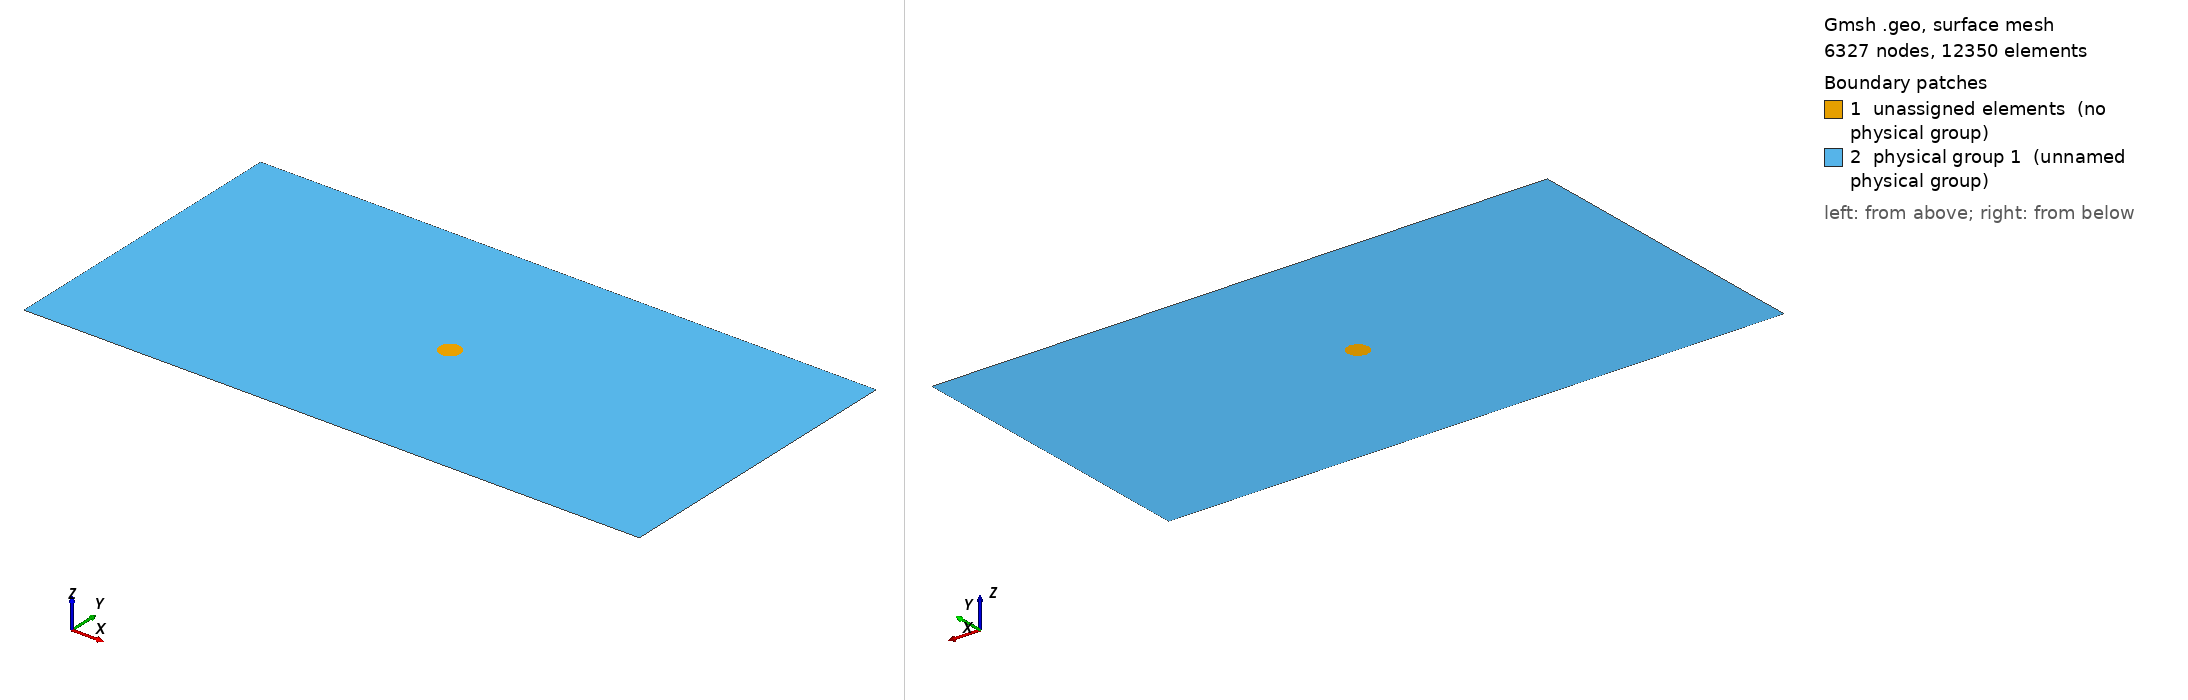

Gmsh geometry script, surface-meshed: 6327 nodes, 12350 surface elements. Boundary patches (legend numbers): 1 unassigned elements (no physical group), 2 physical group 1 (unnamed physical group). Left view from above one corner, right view from below the opposite corner. Legend entries are the model's physical surfaces; 'unassigned elements' are surfaces in no physical group. The drawing asked Gmsh for element sizes between 1% and 20% of the model's largest extent; the script's own settings can give other sizes.

=== Mesh.geo (drawn) ===
Mesh.Algorithm=5;

//Inputs
w=300000.0/3000.0;//m
h=150000.0/3000.0;//m
r=5230.0/3000.0;//m
gridsize=2000.0/3000.0;

Point(1) = {w, h, 0, gridsize};
Point(2) = {0, h, 0, gridsize};
Point(3) = {0, 0, 0, gridsize};
Point(4) = {w, 0, 0, gridsize};
Point(5) = {w/2, h/2, 0, gridsize};
Point(6) = {(r+w/2), h/2, 0, gridsize};
Point(7) = {w/2, (r+h/2), 0, gridsize};
Point(8) = {(-r+w/2), h/2, 0, gridsize};
Point(9) = {w/2, (-r+h/2), 0, gridsize};
Line(1) = {4, 3};
Line(2) = {3, 2};
Line(3) = {2, 1};
Line(4) = {1, 4};
Circle(5) = {8, 5, 7};
Circle(6) = {7, 5, 6};
Circle(7) = {6, 5, 9};
Circle(8) = {9, 5, 8};
Line Loop(1) = {5, 6, 7, 8};
Line Loop(2) = {4, 1, 2, 3};
Ruled Surface(1) = {1};
Plane Surface(2) = {2, 1};
Physical Surface(1) = {2};
Physical Line(9) = {1};
Physical Line(10) = {2};
Physical Line(11) = {3};
Physical Line(12) = {4};
Physical Line(13) = {5, 6, 7, 8};


//surfaceVector[] = Extrude {0, 0, 0.1} {
//Surface{1,2};
//Layers{1};
//Recombine;};
//Physical Volume("internal") = surfaceVector[1];
//Physical Surface("LeftWall")=surfaceVector[2];
//Physical Surface("RightWall")=surfaceVector[4];
//Physical Surface("BottomWall")=surfaceVector[5];
//Physical Surface("TopWall")=surfaceVector[3];
